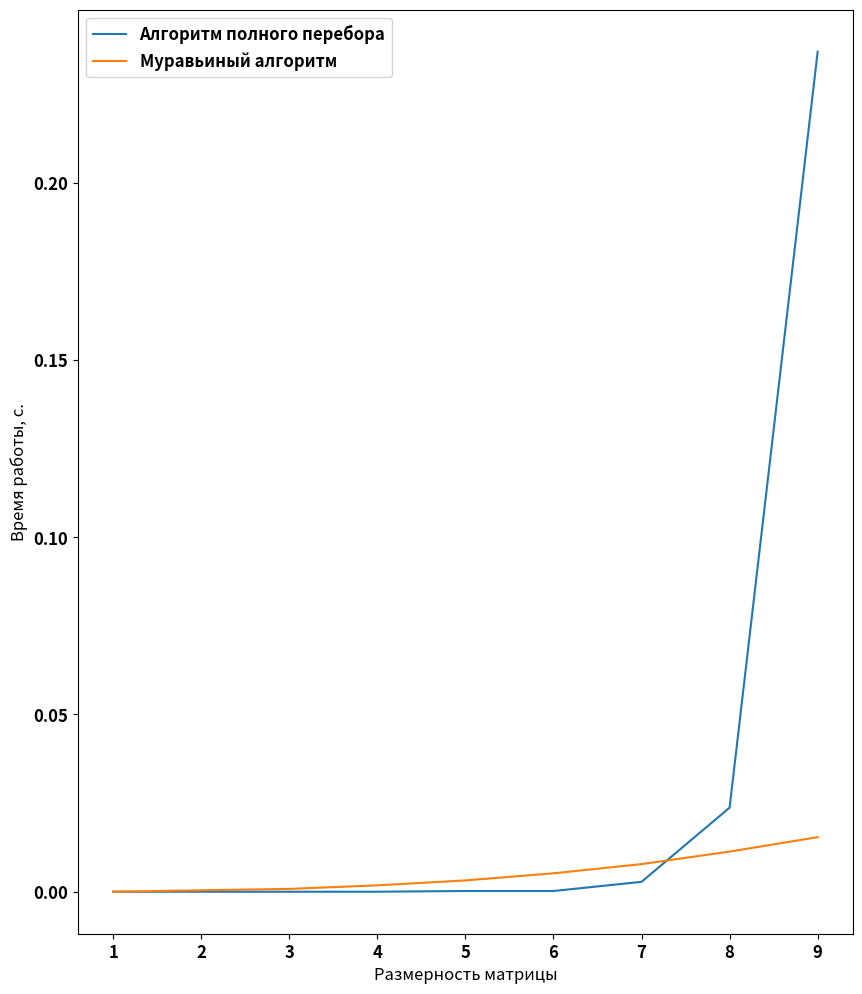

This chart was generated by the following Python code:
from itertools import permutations
from random import random, randint
import csv
import time
import matplotlib.pyplot as plt
import matplotlib
# жадность alpha = [0.1, 0.25, 0.5, 0.75, 0.9]
# испарение ro = [0.1, 0.25, 0.5, 0.75, 0.9]
def comparison(graph: list[list], csv_name: str):
    etalon_len = naive_algorithm(graph)[0]
    with open(csv_name, 'w') as csvfile:
        csvwriter = csv.writer(csvfile)
        greed_arr = [0.1, 0.25, 0.5, 0.75, 0.9]
        evaporation_arr = [0.1, 0.25, 0.5, 0.75, 0.9]
        days = [10, 20, 40, 80, 160, 320]
        for day in days:
            for greed in greed_arr:
                for evaporation in evaporation_arr:
                    exps = 20
                    len_ant = 1000
                    for i in range(exps):
                        len_ant = min(ants_algorithm(graph, day, 10, greed, evaporation)[0], len_ant)
                    diff = len_ant - etalon_len
                    row = [day, greed, evaporation, len_ant, diff]
                    csvwriter.writerow(row)

def measures(graph: list[list[int]]):
    time_ant = 0.0
    time_naive = 0.0
    measures = 20
    for i in range(measures):
        start = time.process_time()
        naive_algorithm(graph)
        time_naive += time.process_time() - start
    for i in range(measures):
        start = time.process_time()
        ants_algorithm(graph, 100, 10, 0.5, 0.5)
        time_ant += time.process_time() - start
    time_ant /= measures
    time_naive /= measures
    return time_ant, time_naive

def plots(labels: list[str], plots: list[list[float]], xlabel: str, ylabel: str):
    if len(plots) != len(labels):
        return
    plt.figure(figsize=(10, 12))
    font = {'weight' : 'bold',
            'size' : 12}
    matplotlib.rc('font', **font)
    for i in range(len(labels)):
        plt.plot(plots[i][0], plots[i][1], label=labels[i])
    '''plt.plot(plots[0][0], plots[0][1], 'ro', label=labels[0])
    plt.plot(plots[1][0], plots[1][1], 'kx', label=labels[1])
    plt.plot(plots[2][0], plots[2][1], 'r', label=labels[2])
    plt.plot(plots[3][0], plots[3][1], 'k', label=labels[3])'''
    #plt.plot(plots[2][0], plots[2][1], 'kx', label=labels[1])

    plt.xlabel(xlabel)
    plt.ylabel(ylabel)

    plt.legend()
    plt.savefig('plot.svg', bbox_inches='tight', format='svg')
    plt.show()


def naive_algorithm(graph: list[list[int]]) -> (int, list[int]):
    """
    Функция для решения задачи коммивояжера(поиск минимального пути в графе) полным перебором
    :param graph: Матрица смежности некого графа значение graph[i][j] соответствует "цене" прохода
    из вершины i в вершину j
    :return: возвращает минимальную "цену" пути, проходящего по всем
    вершинам графа по одному разу(без цикла),
    а также сам этот путь в формате списка вершин в очередности их обхода
    """
    if len(graph) == 0:
        return -1, None
    if len(graph[0]) != len(graph):
        return -1, None
    n = len(graph)
    # Все варианты прохода по графу (по варианту - не замкнутый маршрут)
    options = list(permutations(range(n)))
    best_route = []
    best_summ = -1
    for option in options:
        summ = 0
        for i in range(len(option) - 1):
            # если нет пути из i в j, такой маршрут не подойдет
            if graph[option[i]][option[i + 1]] <= 0:
                summ = -1
                break
            summ += graph[option[i]][option[i + 1]]
        if summ == -1:
            continue
        if best_summ == -1:
            best_summ = summ
            best_route = option
        elif summ < best_summ:
            best_summ = summ
            best_route = option
    return best_summ, list(best_route)

def ant_search(graph: list[list[int]], pheromone_matrix: list[list[float]],
               greed: float, herding: float, start_point: int) -> (int, list[int]):
    n = len(graph)
    visited = {start_point}
    cur_point = start_point
    sum_route = 0
    route = [start_point]
    while len(visited) < n:
        probabilities = []
        sum_not_visited = 0.0
        for i in range(n):
            if i not in visited:
                sum_not_visited += (((1.0 / graph[cur_point][i]) ** greed) * (pheromone_matrix[cur_point][i] ** herding))
        for i in range(n):
            if i in visited:
                probabilities.append(0.0)
            else:
                upper = (((1.0 / graph[cur_point][i]) ** greed) * (pheromone_matrix[cur_point][i] ** herding))
                probabilities.append(upper / sum_not_visited)
        #print(probabilities)
        epsilon = random()
        sum_prob = 0.0
        ind = 0
        for i in range(n):
            sum_prob += probabilities[i]
            if sum_prob >= epsilon and i not in visited:
                ind = i
                break
        sum_route += graph[cur_point][ind]
        cur_point = ind
        visited.add(cur_point)
        route.append(cur_point)
    return sum_route, list(route)



def ants_algorithm(graph: list[list[int]], days: int, pher_min: float,
                   greed: float, evaporation: float) -> (int, list[int]):
    """
    Функция для решения задачи коммивояжера муравьиным алгоритмом
    :param graph: Матрица смежности некого графа значение graph[i][j] соответствует "цене" прохода
    из вершины i в вершину j
    :param days: Количество "дней" для поиска решения
    :param pher_min: минимальный уровень феромона, ниже которого не может опускаться значение на дуге
    :param greed: коэффициент "жадности"
    :param evaporation: коэффициент "испарения"
    :return: возвращает минимальную найденную "цену" пути, проходящего по всем
    вершинам графа по одному разу(без цикла),
    а также сам этот путь в формате списка вершин в очередности их обхода
    """
    if len(graph) == 0:
        return -1, None
    if len(graph[0]) != len(graph):
        return -1, None
    n = len(graph)
    if greed < 0 or greed > 1:
        return -1, None
    if evaporation< 0 or evaporation > 1:
        return -1, None
    herding = 1.0 - greed
    # общее количество феромона, распределяемого на все дуги каждый день
    pheromone = 0
    for row in graph:
        for el in row:
            pheromone += el
    pheromone_matrix = []
    for i in range(n):
        pheromone_matrix.append([pher_min] * n)
        pheromone_matrix[i][i] = 0.0
    while days > 0:
        today_routes = []
        # Каждый i-й муравей находит свой путь из вершины i
        for i in range(n):
            today_routes.append(ant_search(graph, pheromone_matrix, greed, herding, i))
        # Происходит испарение феромона
        for i in range(n):
            for j in range(n):
                if i != j:
                    pheromone_matrix[i][j] = max(pheromone_matrix[i][j] * (1 - evaporation), pher_min)
        # Для каждого найденного пути на каждую дугу наносится количество феромона, обратно пропорциональное длине пути
        for price, route in today_routes:
            for j in range(n - 1):
                pheromone_matrix[route[j]][route[j + 1]] += pheromone / price
        # Повторение распределения феромона для самых успешных путей
        today_routes.sort(key=lambda x: x[0])
        price_min = today_routes[0][0]
        for (price, route) in today_routes:
            if price > price_min:
                break
            for j in range(n - 1):
                pheromone_matrix[route[j]][route[j + 1]] += 1.0 * pheromone / price
        days -= 1
        if days == 0:
            return today_routes[0][0], today_routes[0][1]


graph = []
for i in range(8):
    graph.append([])
    for j in range(8):
        if i == j:
            graph[i].append(0)
        else:
            graph[i].append(randint(1, 20))

for row in graph:
    print(*row, sep=" ")

plotx = []
plot_naive = []
plot_ants = []
for i in range(1, 10):
    plotx.append(i)
    graph = []
    for j in range(i):
        graph.append([])
        for k in range(i):
            if j == k:
                graph[j].append(0)
            else:
                graph[j].append(randint(1, 20))
    m = measures(graph)
    plot_naive.append(m[1])
    plot_ants.append(m[0])
print(*plotx)
print(*plot_naive)
print(*plot_ants)
plots(["Алгоритм полного перебора", "Муравьиный алгоритм"], [[plotx, plot_naive], [plotx, plot_ants]],
       "Размерность матрицы", "Время работы, с.")
